Image classification data set "defect_type" (iz0301/AFRL-Capstone-2020 on GitHub). Class labels (3): eraser mark defect, none, pencil mark defect.

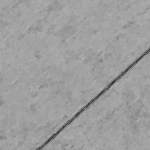
Label: none

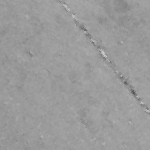
Label: none

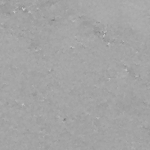
Label: eraser mark defect

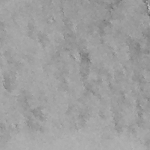
Label: eraser mark defect

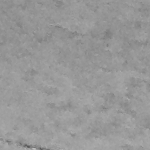
Label: pencil mark defect

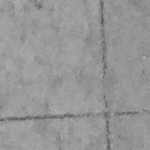
Label: pencil mark defect
